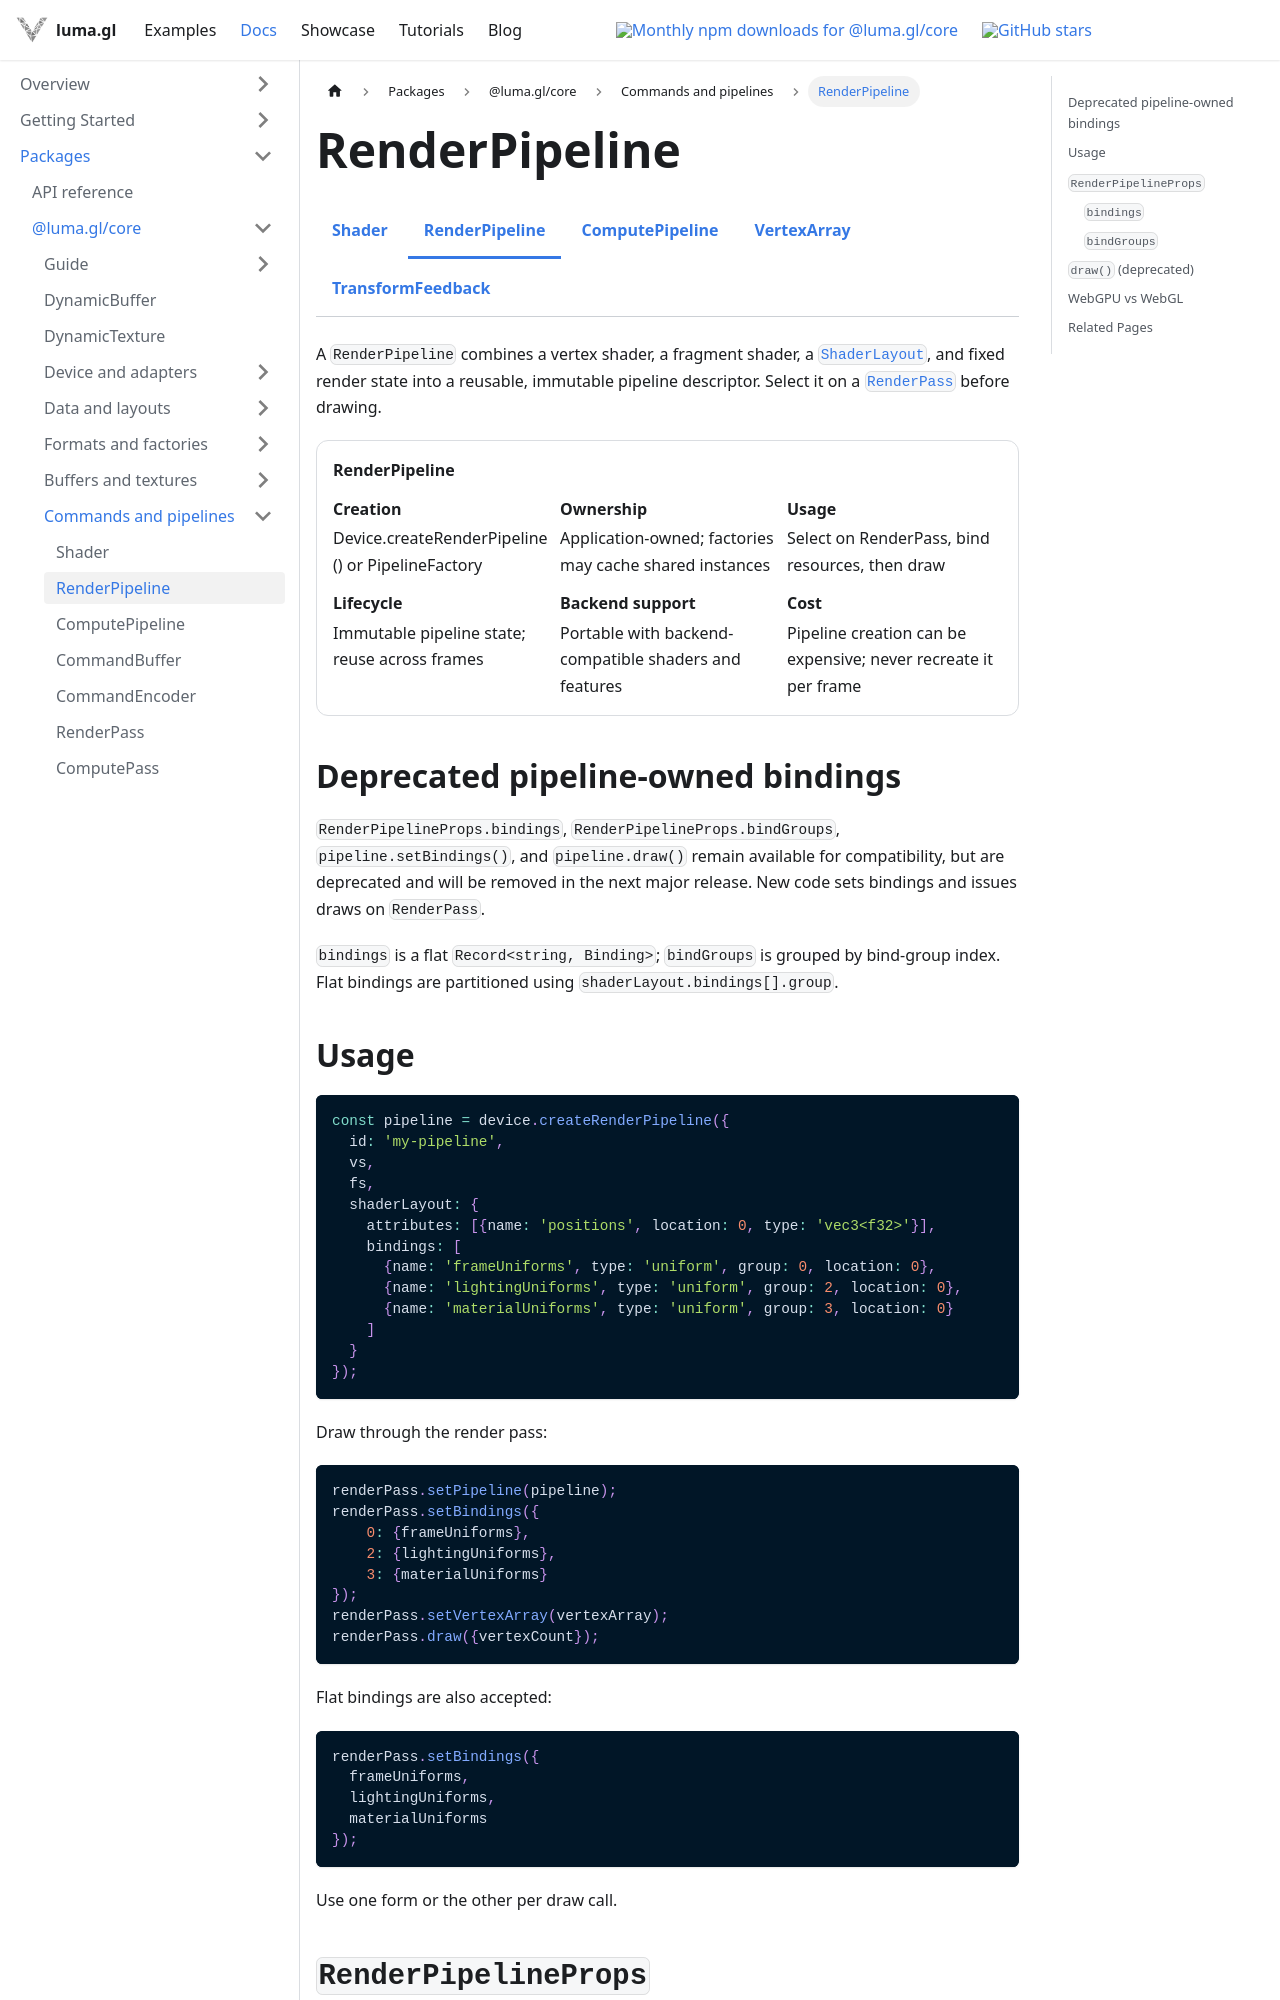

repository: visgl/luma.gl · page: next/docs/api-reference/core/resources/render-pipeline.html · generator: docusaurus

import {CoreDocsTabs} from '@site/src/components/docs/core-docs-tabs';
import {DocumentationContract} from '@site/src/components/docs/foundation-docs';

# RenderPipeline

<CoreDocsTabs group="pipelines" active="render-pipeline" />

A `RenderPipeline` combines a vertex shader, a fragment shader, a
[`ShaderLayout`](/docs/api-reference/core/shader-layout), and fixed render
state into a reusable, immutable pipeline descriptor. Select it on a
[`RenderPass`](/docs/api-reference/core/resources/render-pass) before drawing.

<DocumentationContract title="RenderPipeline" rows={[
  {label: 'Creation', value: 'Device.createRenderPipeline() or PipelineFactory'},
  {label: 'Ownership', value: 'Application-owned; factories may cache shared instances'},
  {label: 'Usage', value: 'Select on RenderPass, bind resources, then draw'},
  {label: 'Lifecycle', value: 'Immutable pipeline state; reuse across frames'},
  {label: 'Backend support', value: 'Portable with backend-compatible shaders and features'},
  {label: 'Cost', value: 'Pipeline creation can be expensive; never recreate it per frame'}
]} />

## Deprecated pipeline-owned bindings

`RenderPipelineProps.bindings`, `RenderPipelineProps.bindGroups`,
`pipeline.setBindings()`, and `pipeline.draw()` remain available for
compatibility, but are deprecated and will be removed in the next major
release. New code sets bindings and issues draws on `RenderPass`.

`bindings` is a flat `Record<string, Binding>`; `bindGroups` is grouped by
bind-group index. Flat bindings are partitioned using
`shaderLayout.bindings[].group`.
